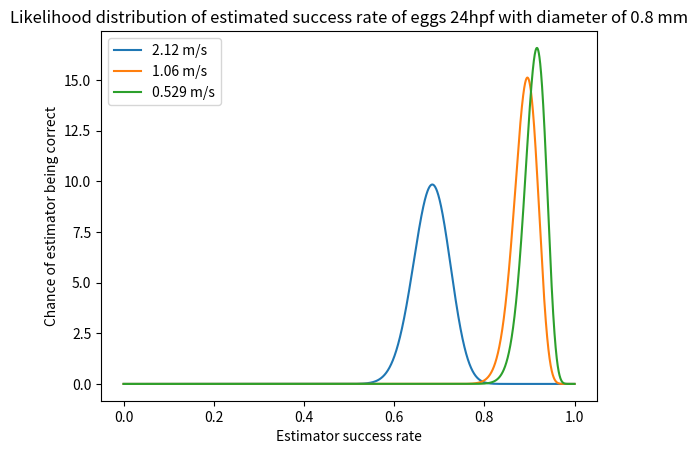

Write Python code to recreate this figure.
import numpy as np, matplotlib.pyplot as plt
from scipy import stats

show = True
#95% interval
alpha = .95

# #  24hpf 0.7mm
HPF = '24hpf'; DIA = '0.7'
#S = [0,3,1]; Eggs = [43,45,45]; speed = ['2.12 m/s','2.12 m/s','2.12 m/s']  #ex 2.1
#S = [11,7]; Eggs = [46,44]; speed = ['1.06 m/s','1.06 m/s']  #ex 2.2
#S = [3,3,7]; Eggs = [45,43,47]; speed = ['0.529 m/s','0.529 m/s','0.529 m/s']  #ex 2.3
#S = [4,18,13]; Eggs = [133,90,135]; speed = ['2.12 m/s','1.06 m/s','0.529 m/s']  #ex 2.sum

#  24hpf 0.8mm
HPF = '24hpf'; DIA = '0.8'
#S = [19,26]; Eggs = [39,48]; speed = ['2.12 m/s','2.12 m/s']  #ex 1.1
#S = [38,28,37]; Eggs = [47,42,37]; speed = ['1.06 m/s','1.06 m/s','1.06 m/s']   #ex 1.2
#S = [36,37,40]; Eggs = [44,47,44]; speed = ['0.529 m/s','0.529 m/s','0.529 m/s']  #ex 1.3
#S = [45,103,113]; Eggs = [87,126,135]; speed = ['2.12 m/s','1.06 m/s','0.529 m/s'] #ex 1.sum
# #  48hpf 0.8mm
#HPF = '48hpf'; DIA = '0.8'
#S = [29,31,29]; Eggs = [43,44,43]; speed = ['2.12 m/s','2.12 m/s','2.12 m/s']   #ex 3.1
#S = [36,41,43]; Eggs = [45,44,45]; speed = ['1.06 m/s','1.06 m/s','1.06 m/s']    #ex 3.2
#S = [39,40,42]; Eggs = [44,43,45]; speed = ['0.529 m/s','0.529 m/s','0.529 m/s']  #ex 3.3
S = [89,120,121]; Eggs = [130,134,132]; speed = ['2.12 m/s','1.06 m/s','0.529 m/s']  #ex 3.sum



N = 10001 #data sampling depth
points = len(S)
# we determine the likelihood distributions for all observations under assumption of binomial distr. 


paths = np.zeros((N,points))
x = np.linspace(0, 1, num=N, endpoint=True)
for i in range(points):
    paths[:,i] = stats.binom.pmf(S[i], Eggs[i], x) * (Eggs[i]+1) 
    
    
    if show:
        plt.plot(x, paths[:,i], label = speed[i])

Means = np.dot(x,paths)/(N - 1)

int_paths = np.cumsum( paths,0)/N

int_index_list = []

for i in range(points):
    int_index_list.append([])

for i in range(points):
    # for every distr., 
    a = 0; b = 0;
    while a < N-1 and b < N-1:
        while int_paths[a,i] - int_paths[b,i] < alpha and a < N-1:
            a+=1
        int_index_list[i].append([b,a,(int_paths[a,i] - int_paths[b,i])/(a-b)])
        
        while int_paths[a,i] - int_paths[b,i] > alpha and b < N-1: 
            b+=1
        int_index_list[i].append([b,a,(int_paths[a,i] - int_paths[b,i])/(a-b)])
    
    
    
Certaincy_interval = []
for i in range(points):
    temp = np.array(int_index_list[i])
    
    Certaincy_interval.append(temp[np.argmax(temp[:,2]),0:2]/(N - 1)) 
    

if show:
    plt.xlabel('Estimator success rate')
    plt.ylabel('Chance of estimator being correct')
    plt.title('Likelihood distribution of estimated success rate of eggs ' + HPF + ' with diameter of ' + DIA + ' mm')
    plt.legend()
    plt.show()

            



    
    